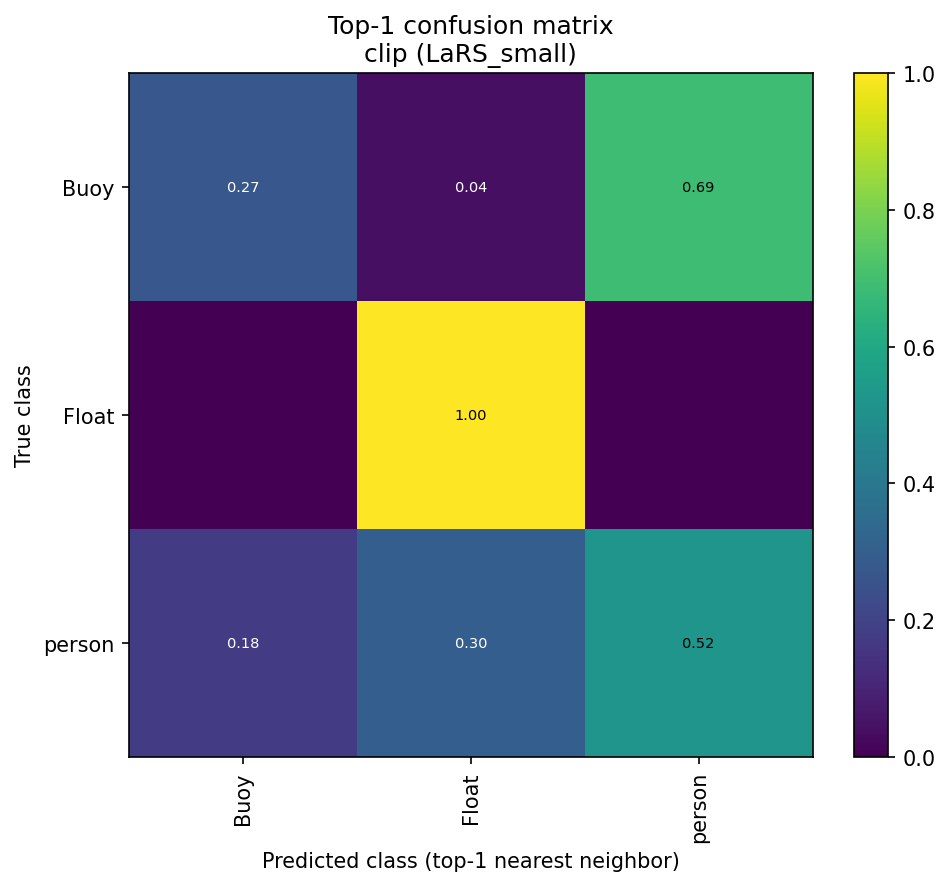

Values plotted in this chart, from the file beside it:
true_class \ predicted_class, Buoy, Float, person
Buoy, 0.272, 0.04, 0.688
Float, 0, 1, 0
person, 0.1778, 0.3, 0.5222
